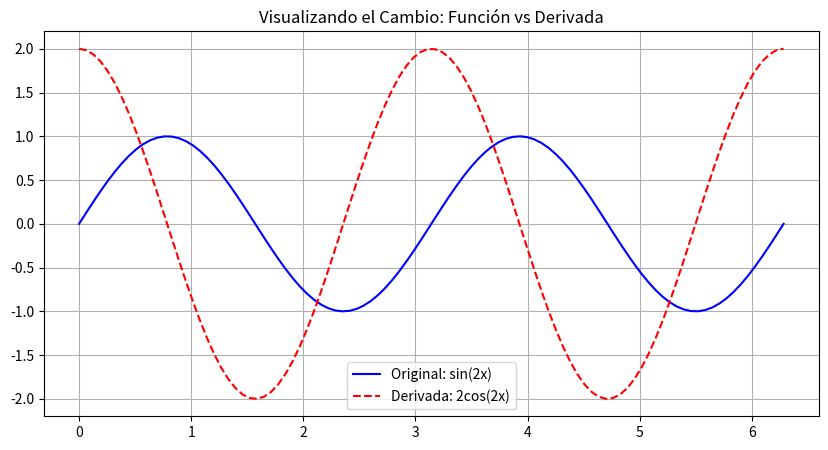

Write Python code to recreate this figure.
# -*- coding: utf-8 -*-
"""sin_cos_deriv.py

Automatically generated by Colab.

Original file is located at
    https://colab.research.google.com/drive/132OgxyceuAVe9-7O_DH10AauDv0K-gqc
"""

import sympy as sp
import numpy as np
import matplotlib.pyplot as plt

# 1. Verificación Simbólica (La "Calculadora" de álgebra)
x = sp.symbols('x')
funcion = sp.sin(2*x)
derivada = sp.diff(funcion, x)

print("--- Resultado Matemático ---")
print(f"Función: {funcion}")
print(f"Derivada: {derivada}")
# Python dirá: 2*cos(2*x)

# 2. Visualización (Para ver la 'onda' y su cambio)
# Creamos números del 0 al 2*Pi
x_vals = np.linspace(0, 2*np.pi, 100)
y_vals = np.sin(2*x_vals)            # Función original
dy_vals = 2 * np.cos(2*x_vals)       # Derivada

plt.figure(figsize=(10, 5))
plt.plot(x_vals, y_vals, label='Original: sin(2x)', color='blue')
plt.plot(x_vals, dy_vals, label='Derivada: 2cos(2x)', color='red', linestyle='--')
plt.title('Visualizando el Cambio: Función vs Derivada')
plt.legend()
plt.grid(True)
plt.show()
